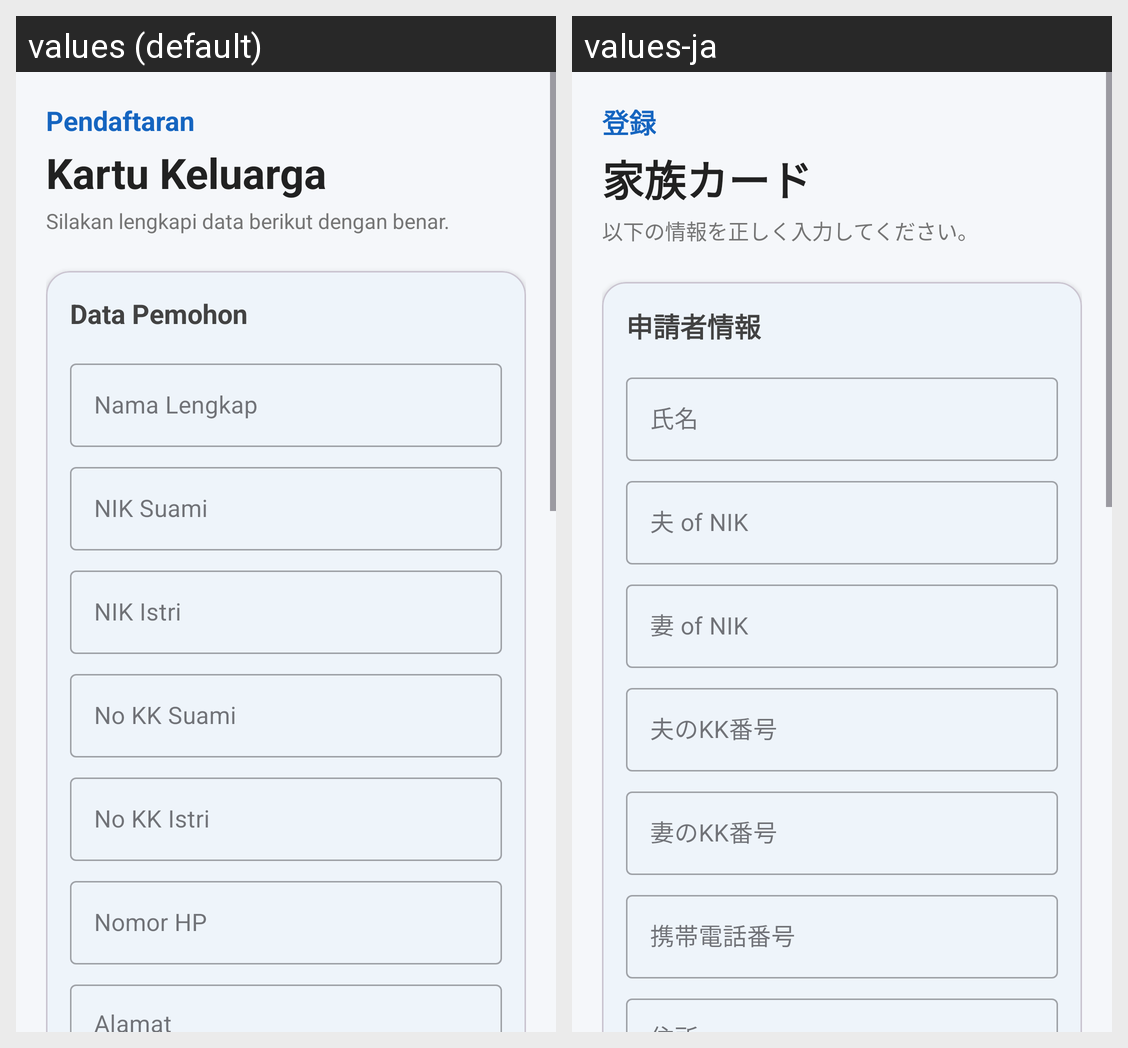

For this localized Android screen grid, give each drawn string resource with its value in every locale shown.
Android screen res/layout/fragment_pendaftaran_k_k.xml rendered under 2 locales, left to right: values (default), values-ja. Device: Nexus 5 (rendered at 1080×1920; each locale shown at half size, 540×960, under a caption strip naming it); theme Theme.SiLancarApps.
Strings drawn on this screen, with the default value and each locale's value (text and hints the layout hard-codes, and strings that could not be matched under every locale, appear in the picture but are not listed):

pendaftaran
  values: Pendaftaran
  values-ja: 登録

kartu_keluarga
  values: Kartu Keluarga
  values-ja: 家族カード

lengkapi
  values: Silakan lengkapi data berikut dengan benar.
  values-ja: 以下の情報を正しく入力してください。

data_pemohon
  values: Data Pemohon
  values-ja: 申請者情報

nama_lengkap
  values: Nama Lengkap
  values-ja: 氏名

nik_suami
  values: NIK Suami
  values-ja: 夫 of NIK

nik_istri
  values: NIK Istri
  values-ja: 妻 of NIK

nomor_kk_suami
  values: No KK Suami
  values-ja: 夫のKK番号

nomor_kk_istri
  values: No KK Istri
  values-ja: 妻のKK番号

nomor_hp
  values: Nomor HP
  values-ja: 携帯電話番号
